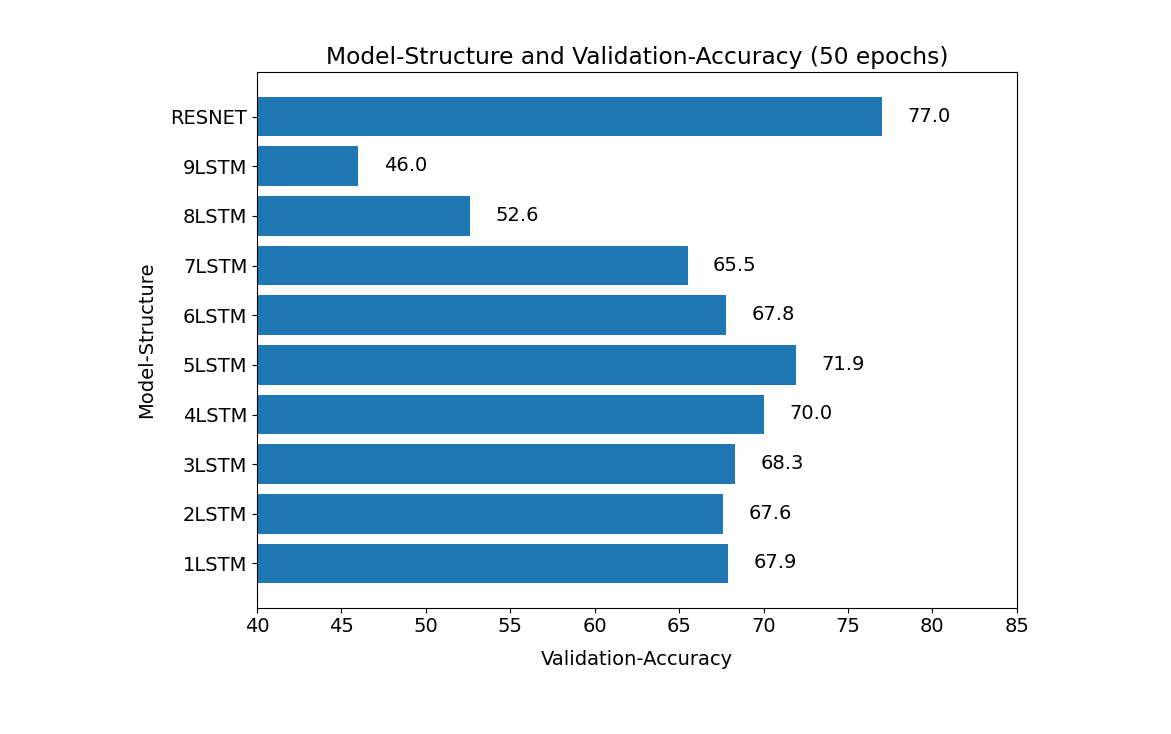

The table this chart was drawn from, first rows:
Model, #1, #2, #3, #4, #5, Maximum, Average
1LSTM, 72.5, 64.0, 74.0, 66.0, 63.0, 74.0, 67.9
2LSTM, 67.0, 68.0, 70.0, 66.5, 66.5, 70.0, 67.6
3LSTM, 69.5, 71.0, 67.5, 66.0, 67.5, 71.0, 68.3
4LSTM, 73.0, 68.5, 68.5, 71.5, 68.5, 73.0, 70.0
5LSTM, 72.0, 72.0, 68.5, 73.0, 74.0, 74.0, 71.9
6LSTM, 72.0, 72.5, 64.5, 64.0, 66.0, 72.0, 67.8
7LSTM, 74.0, 64.5, 63.5, 60.5, 65.0, 74.0, 65.5
8LSTM, 51.5, 47.0, 57.0, 52.0, 55.5, 57.0, 52.6
9LSTM, 56.5, 38.5, 43.5, 47.0, 44.5, 56.5, 46.0
RESNET, 78.0, 78.0, 77.0, 74.0, 78.0, 78.0, 77.0
